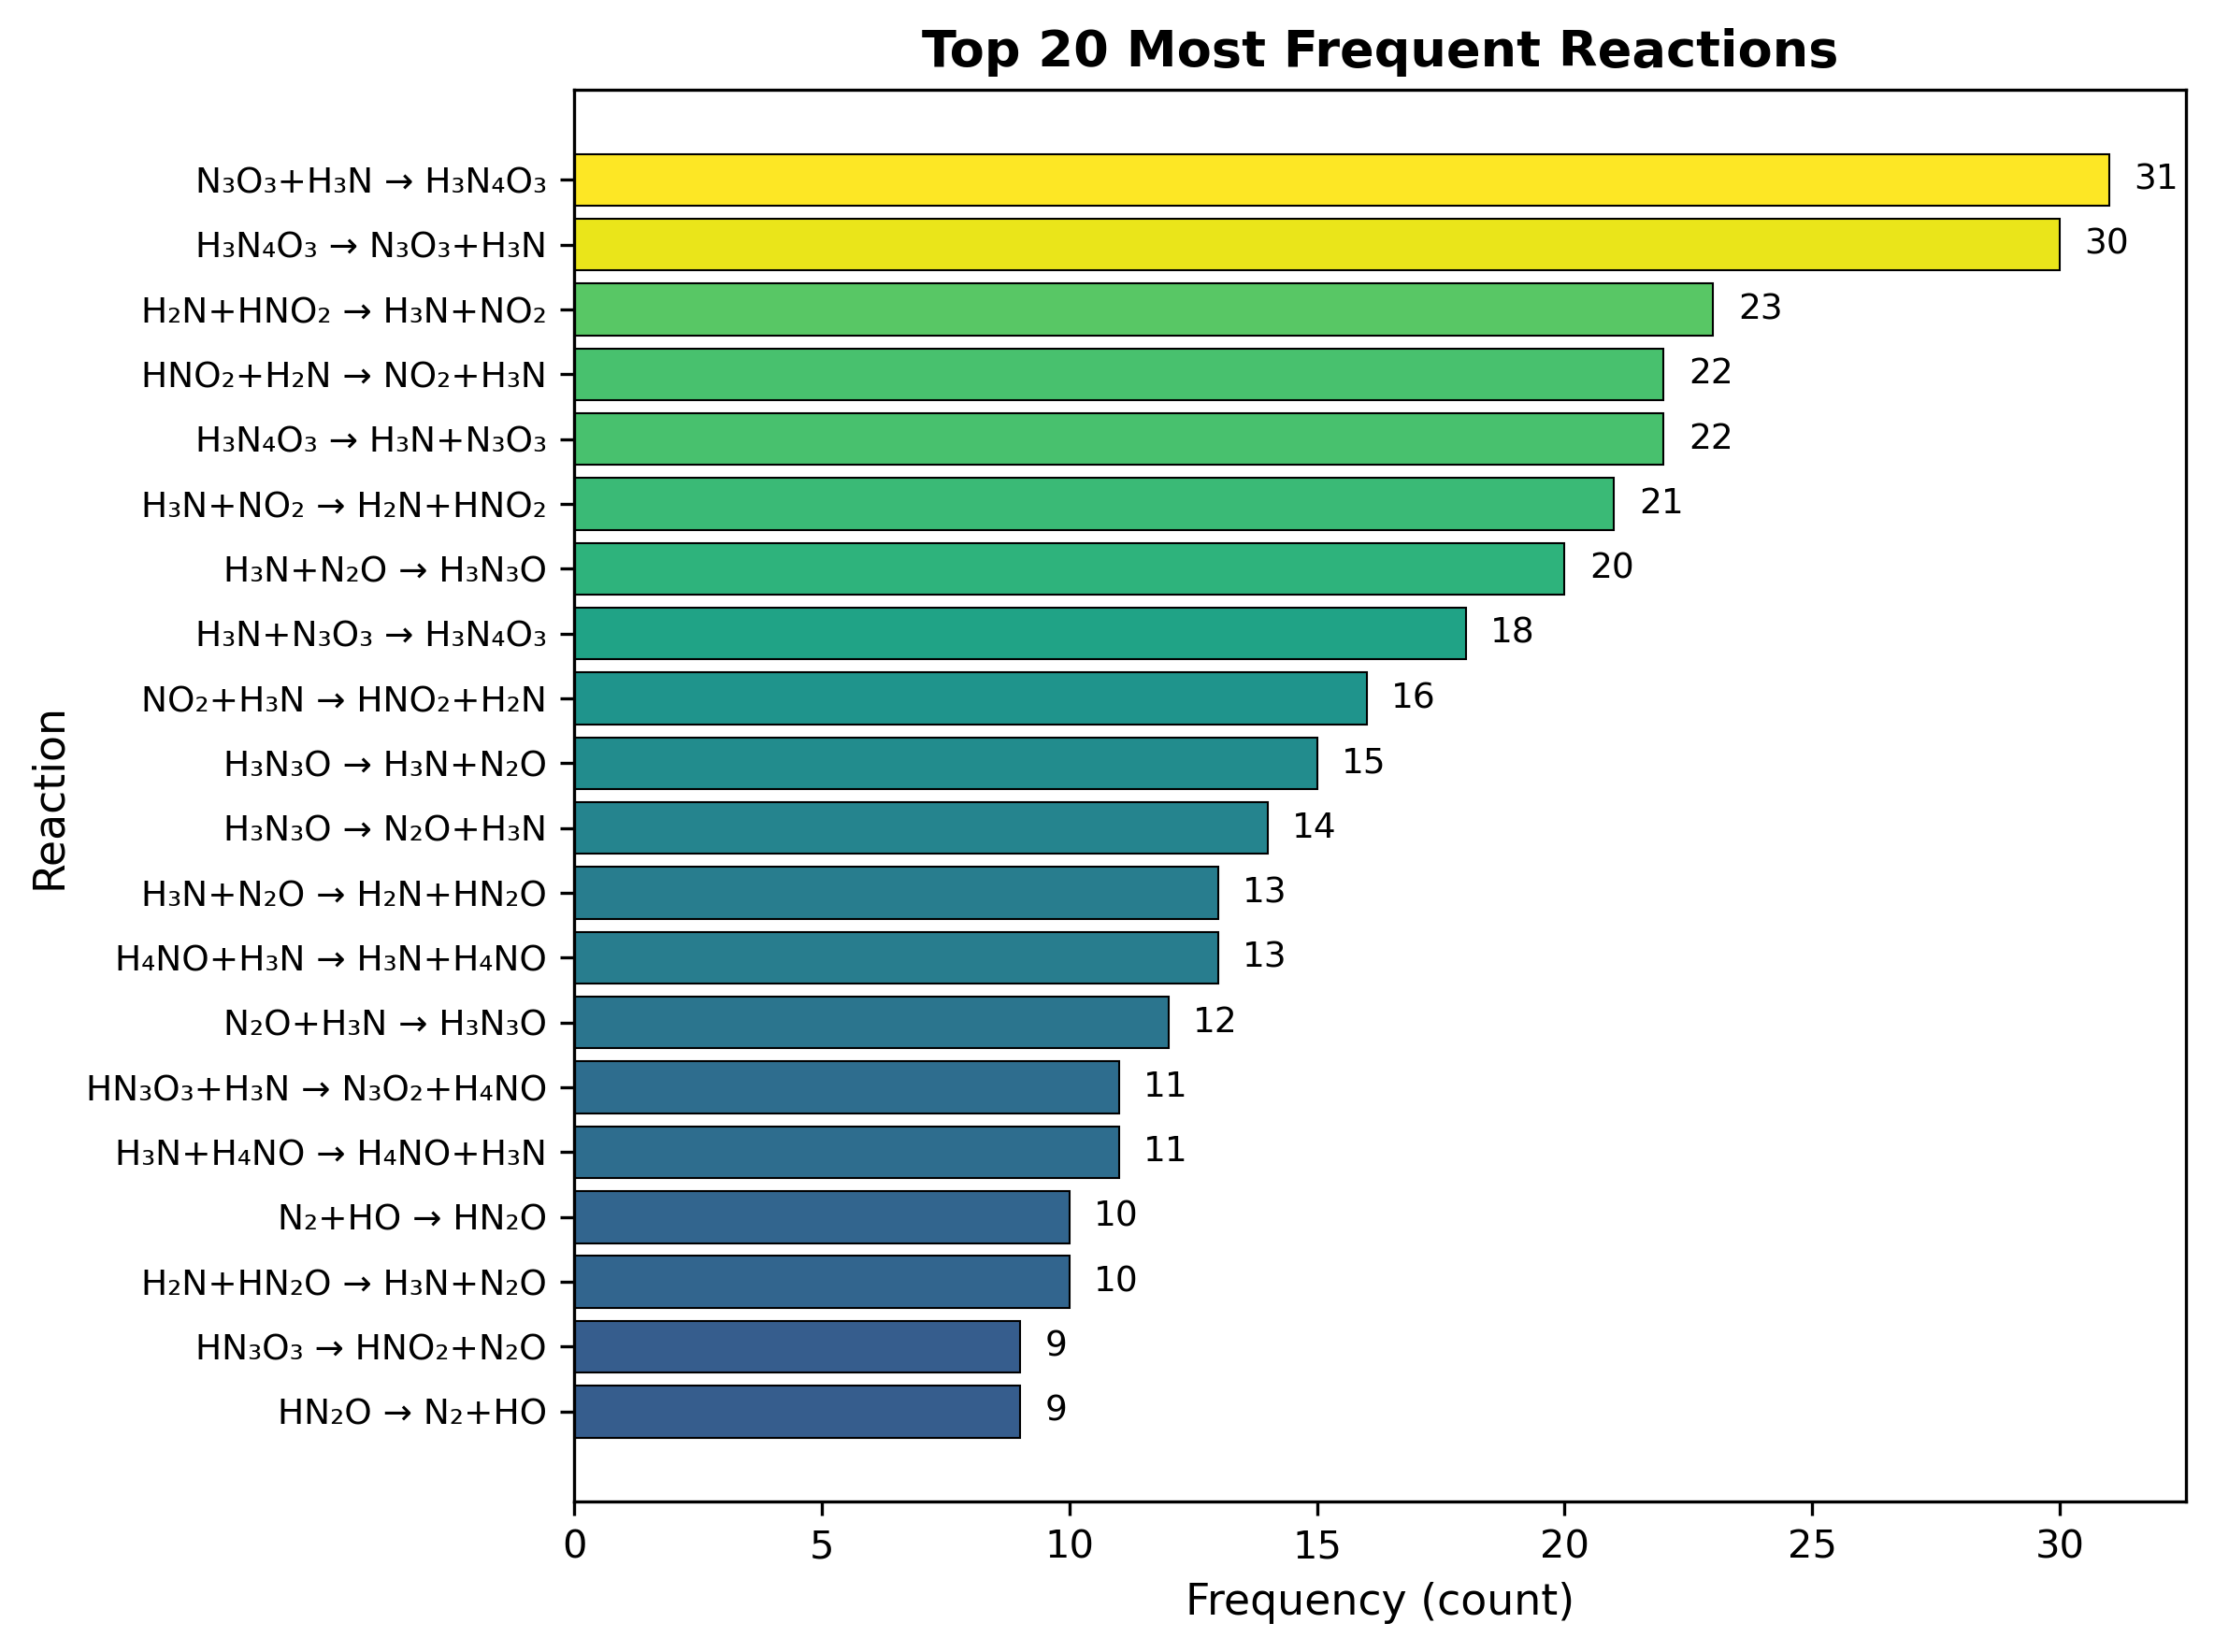

The file beside this chart, header and first rows:
rank, frequency, first_frame, last_frame, n_reactants, n_products, reactants, products
1, 31, 3, 39, 2, 1, N3O3+H3N, H3N4O3
2, 30, 4, 38, 1, 2, H3N4O3, N3O3+H3N
3, 23, 9, 39, 2, 2, H2N+HNO2, H3N+NO2
4, 22, 3, 38, 2, 2, HNO2+H2N, NO2+H3N
5, 22, 10, 40, 1, 2, H3N4O3, H3N+N3O3
6, 21, 3, 40, 2, 2, H3N+NO2, H2N+HNO2
7, 20, 4, 40, 2, 1, H3N+N2O, H3N3O
8, 18, 12, 40, 2, 1, H3N+N3O3, H3N4O3
9, 16, 11, 37, 2, 2, NO2+H3N, HNO2+H2N
10, 15, 7, 37, 1, 2, H3N3O, H3N+N2O
11, 14, 9, 40, 1, 2, H3N3O, N2O+H3N
12, 13, 16, 38, 2, 2, H3N+N2O, H2N+HN2O
13, 13, 7, 35, 2, 2, H4NO+H3N, H3N+H4NO
14, 12, 15, 39, 2, 1, N2O+H3N, H3N3O
15, 11, 3, 37, 2, 2, HN3O3+H3N, N3O2+H4NO
16, 11, 5, 37, 2, 2, H3N+H4NO, H4NO+H3N
17, 10, 4, 40, 2, 1, N2+HO, HN2O
18, 10, 9, 39, 2, 2, H2N+HN2O, H3N+N2O
19, 9, 2, 38, 1, 2, HN3O3, HNO2+N2O
20, 9, 10, 39, 1, 2, HN2O, N2+HO
21, 8, 9, 36, 2, 2, H4NO+N3O2, HN3O3+H3N
22, 7, 4, 28, 1, 2, N3O3, NO2+N2O
23, 6, 6, 33, 2, 1, HO+N2, HN2O
24, 6, 3, 40, 1, 2, HN3O3, N2O+HNO2
25, 6, 2, 5, 2, 2, H4N+N3O4, H3N+HN3O4
26, 6, 14, 38, 2, 2, H4NO+N2, H3N+HN2O
27, 6, 3, 40, 2, 1, H3N+HO, H4NO
28, 6, 10, 36, 2, 1, N2O+NO, N3O2
29, 6, 3, 22, 1, 2, N3O2, N2+NO2
30, 6, 13, 35, 1, 2, N3O2, N2O+NO
31, 6, 10, 36, 1, 2, N3O2, NO2+N2
32, 6, 5, 24, 2, 2, NO2+H4NO, HNO2+H3NO
33, 5, 3, 28, 2, 2, H3N+HN2O, H4NO+N2
34, 5, 5, 40, 1, 2, HN2O, HO+N2
35, 5, 10, 39, 2, 1, H3NO+N2O, H3N3O2
36, 5, 2, 24, 2, 1, N3O4+N3O4, N6O8
37, 5, 16, 36, 2, 2, H3N4O2+HO, H2N4O2+H2O
38, 5, 8, 24, 2, 1, N3O4+N2O, N5O5
39, 5, 27, 37, 2, 2, H2N4O4+NO2, HN4O4+HNO2
40, 5, 6, 32, 2, 1, HNO2+N2O, HN3O3
41, 5, 15, 35, 2, 2, H4NO+NO2, H3NO+HNO2
42, 5, 14, 34, 1, 2, H4NO, H3N+HO
43, 5, 8, 22, 1, 2, H4N4O4, H2O+H2N4O3
44, 5, 12, 32, 2, 2, HNO2+H3NO, NO2+H4NO
45, 5, 4, 25, 1, 2, H2N4O3, N3O3+H2N
46, 5, 13, 27, 2, 2, H3N+NO2, HNO2+H2N
47, 5, 15, 32, 2, 2, H2O+H2N4O2, H3N4O2+HO
48, 4, 31, 36, 2, 2, HN4O4+HNO2, H2N4O4+NO2
49, 4, 4, 19, 2, 1, N3O3+H2N, H2N4O3
50, 4, 7, 38, 2, 1, HNO2+N3O3, HN4O5
51, 4, 8, 37, 1, 2, N5O4, N3O4+N2
52, 4, 10, 31, 1, 2, N5O4, N2+N3O4
53, 4, 12, 36, 2, 2, HN2O+H2N, N2O+H3N
54, 4, 21, 40, 1, 2, HN4O5, HNO2+N3O3
55, 4, 13, 32, 2, 2, H3N+HN3O5, H2N+H2N3O5
56, 4, 3, 39, 2, 2, HN3O3+H2N, N3O3+H3N
57, 4, 11, 33, 2, 1, N2O+HNO2, HN3O3
58, 4, 2, 2, 3, 4, N3O4+H4N+H4N, N3O3+H2O+H3N+H3N
59, 4, 2, 10, 2, 2, N3O4+H4N, HN3O4+H3N
60, 4, 3, 35, 2, 2, H3N+N3O3, H2N+HN3O3
... 740 more rows
